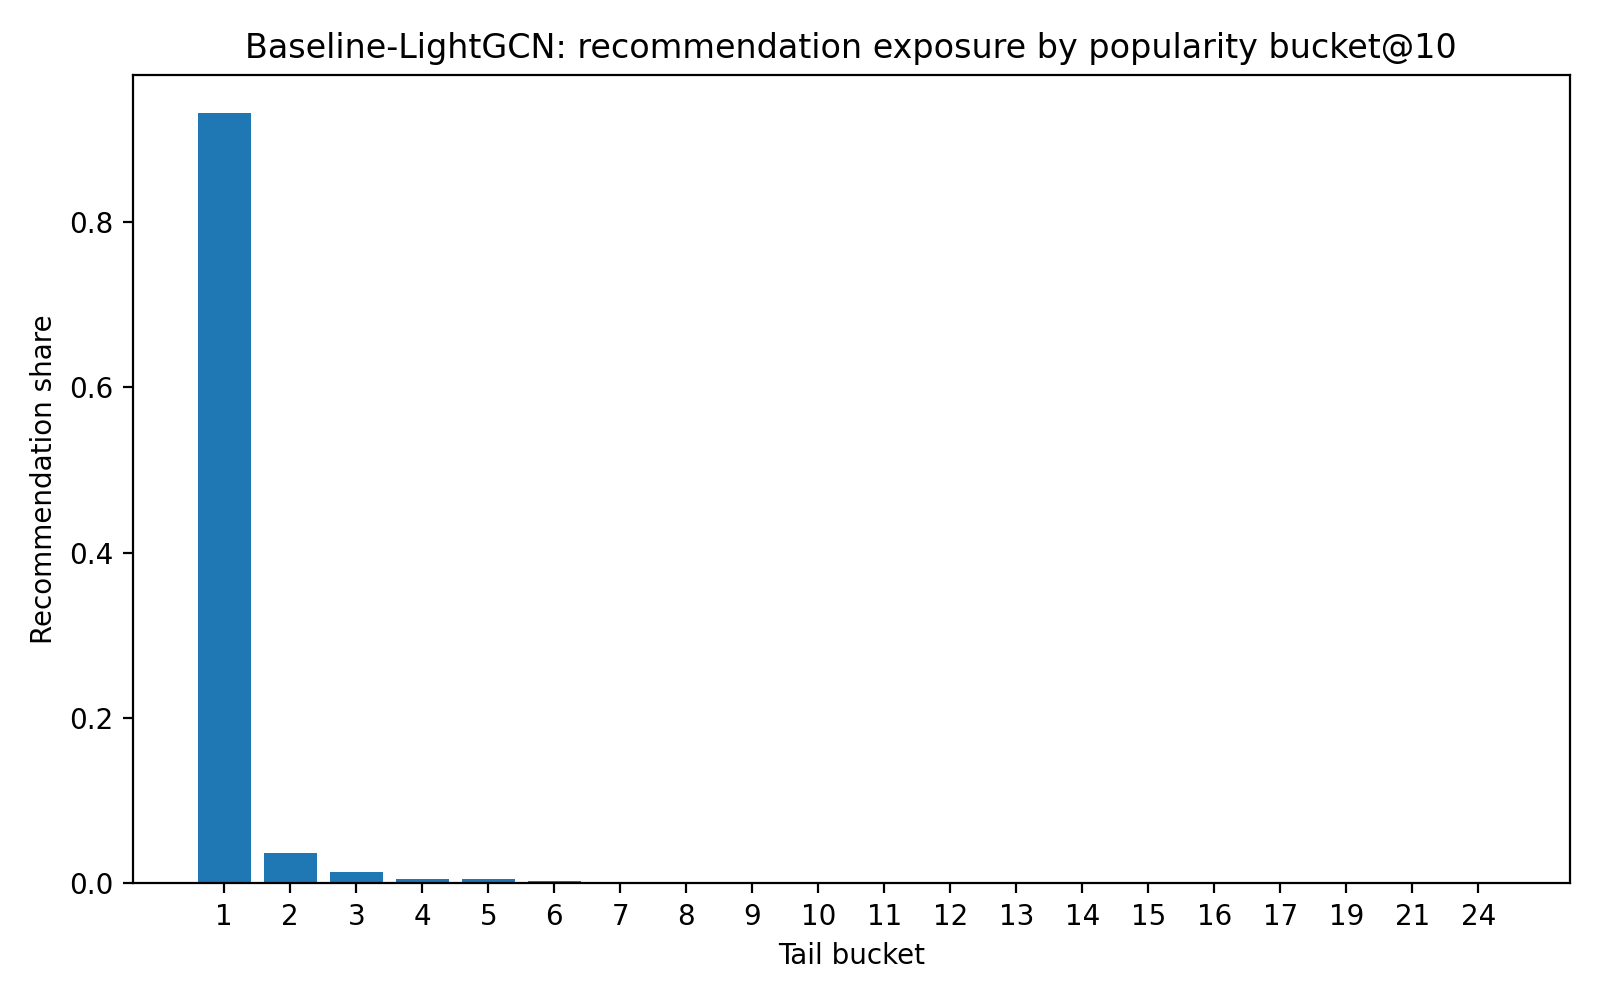

The data file committed next to this chart (first rows):
tail_bucket, recommendation_count, recommendation_share
1, 98263, 0.9311
2, 3885, 0.03681
3, 1449, 0.01373
4, 567, 0.005373
5, 515, 0.00488
6, 288, 0.002729
7, 151, 0.001431
8, 52, 0.0004928
9, 70, 0.0006633
10, 50, 0.0004738
11, 54, 0.0005117
12, 37, 0.0003506
13, 3, 2.842793518430778e-05
14, 44, 0.0004169
15, 1, 9.47597839476926e-06
16, 37, 0.0003506
17, 12, 0.0001137
19, 16, 0.0001516
21, 21, 0.000199
24, 15, 0.0001421
